10-way image classification set "processed" from GitHub (Abdu11aHHD/IronID); label vocabulary: barbell, bench press, dumbell, kattle ball, leg press machine, punching bag, ab roller, stationary bicycle, exercise step, treadmill.

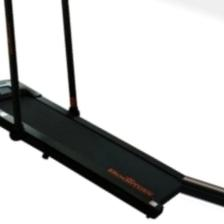
Label: treadmill

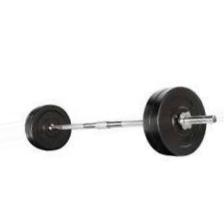
Label: barbell

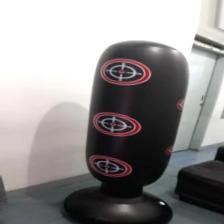
Label: punching bag

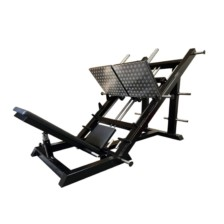
Label: leg press machine

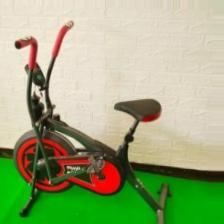
Label: stationary bicycle

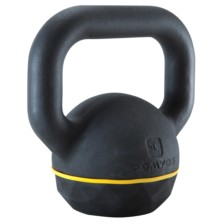
Label: kattle ball
